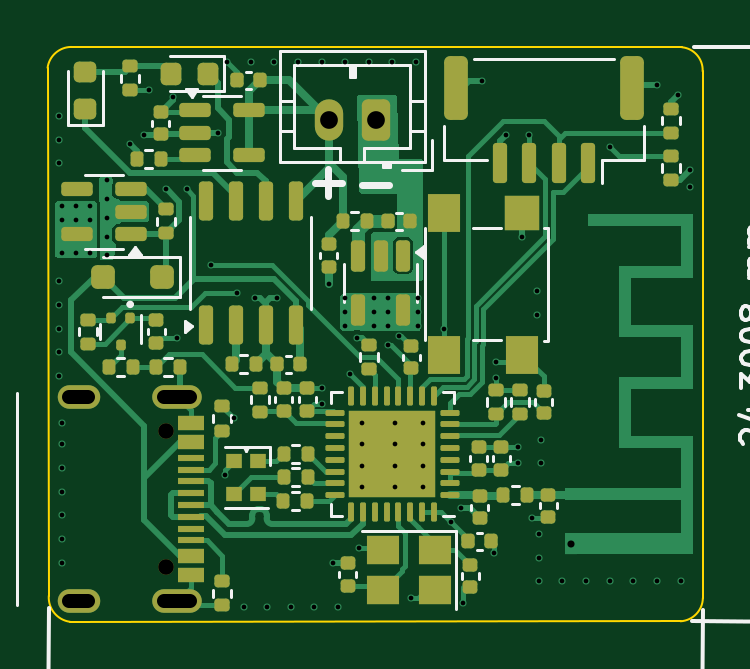
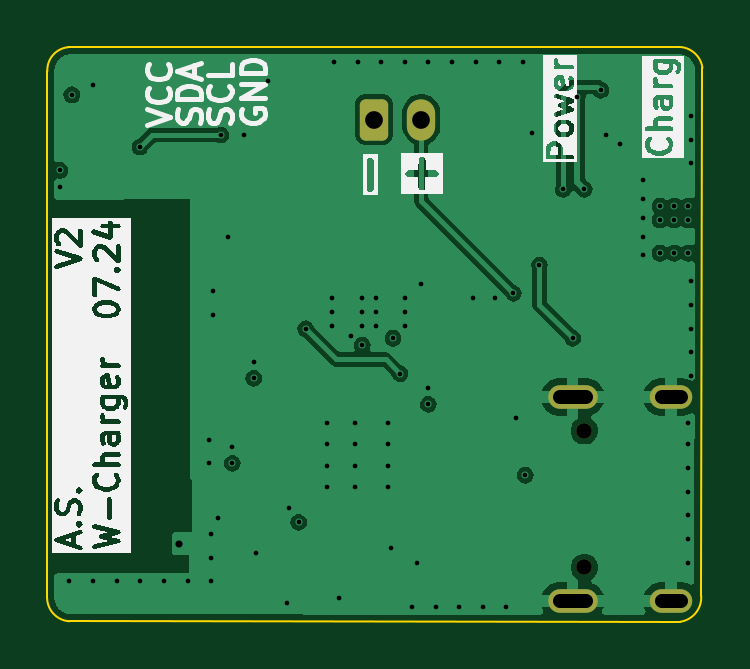
Circuit board: 10 layer files. Board 27.7 x 24.3 mm.
- bottom_copper: ESP32-C3-V2-CuBottom.gbl (39809 bytes)
- top_copper: ESP32-C3-V2-CuTop.gtl (44645 bytes)
- outline: ESP32-C3-V2-EdgeCuts.gm1 (1023 bytes)
- bottom_mask: ESP32-C3-V2-MaskBottom.gbs (1526 bytes)
- top_mask: ESP32-C3-V2-MaskTop.gts (9497 bytes)
- paste: ESP32-C3-V2-PasteBottom.gbp (490 bytes)
- paste: ESP32-C3-V2-PasteTop.gtp (9181 bytes)
- bottom_silk: ESP32-C3-V2-SilkBottom.gbo (66028 bytes)
- top_silk: ESP32-C3-V2-SilkTop.gto (21508 bytes)
- drill: ESP32-C3-V2.drl (2077 bytes)

=== bottom_copper: ESP32-C3-V2-CuBottom.gbl (39809 bytes, source omitted) ===
=== top_copper: ESP32-C3-V2-CuTop.gtl (44645 bytes, source omitted) ===
=== outline: ESP32-C3-V2-EdgeCuts.gm1 ===
G04 #@! TF.GenerationSoftware,KiCad,Pcbnew,8.0.3*
G04 #@! TF.CreationDate,2024-07-03T22:21:13+02:00*
G04 #@! TF.ProjectId,ESP32-C3-V2,45535033-322d-4433-932d-56322e6b6963,rev?*
G04 #@! TF.SameCoordinates,Original*
G04 #@! TF.FileFunction,Profile,NP*
%FSLAX46Y46*%
G04 Gerber Fmt 4.6, Leading zero omitted, Abs format (unit mm)*
G04 Created by KiCad (PCBNEW 8.0.3) date 2024-07-03 22:21:13*
%MOMM*%
%LPD*%
G01*
G04 APERTURE LIST*
G04 #@! TA.AperFunction,Profile*
%ADD10C,0.100000*%
G04 #@! TD*
G04 APERTURE END LIST*
D10*
X32999999Y10847097D02*
X33053672Y-11508576D01*
X59854944Y11717713D02*
X34000000Y11728877D01*
X59854786Y11716069D02*
G75*
G02*
X60733481Y10700002I-93186J-968569D01*
G01*
X33950505Y-12606734D02*
X59800000Y-12584666D01*
X33001948Y10846828D02*
G75*
G02*
X34000001Y11728811I1012652J-140228D01*
G01*
X60733513Y10700000D02*
X60743175Y-11599817D01*
X60743175Y-11599817D02*
G75*
G02*
X59800000Y-12584667I-1004375J17817D01*
G01*
X33950505Y-12606734D02*
G75*
G02*
X33053726Y-11508579I142895J1031934D01*
G01*
M02*

=== bottom_mask: ESP32-C3-V2-MaskBottom.gbs (1526 bytes, source withheld) ===
=== top_mask: ESP32-C3-V2-MaskTop.gts (9497 bytes, source omitted) ===
=== paste: ESP32-C3-V2-PasteBottom.gbp ===
G04 #@! TF.GenerationSoftware,KiCad,Pcbnew,8.0.3*
G04 #@! TF.CreationDate,2024-07-03T22:21:13+02:00*
G04 #@! TF.ProjectId,ESP32-C3-V2,45535033-322d-4433-932d-56322e6b6963,rev?*
G04 #@! TF.SameCoordinates,Original*
G04 #@! TF.FileFunction,Paste,Bot*
G04 #@! TF.FilePolarity,Positive*
%FSLAX46Y46*%
G04 Gerber Fmt 4.6, Leading zero omitted, Abs format (unit mm)*
G04 Created by KiCad (PCBNEW 8.0.3) date 2024-07-03 22:21:13*
%MOMM*%
%LPD*%
G01*
G04 APERTURE LIST*
G04 APERTURE END LIST*
M02*

=== paste: ESP32-C3-V2-PasteTop.gtp (9181 bytes, source omitted) ===
=== bottom_silk: ESP32-C3-V2-SilkBottom.gbo (66028 bytes, source omitted) ===
=== top_silk: ESP32-C3-V2-SilkTop.gto (21508 bytes, source omitted) ===
=== drill: ESP32-C3-V2.drl ===
M48
; DRILL file {KiCad 8.0.3} date 2024-07-03T22:21:13+0200
; FORMAT={-:-/ absolute / metric / decimal}
; #@! TF.CreationDate,2024-07-03T22:21:13+02:00
; #@! TF.GenerationSoftware,Kicad,Pcbnew,8.0.3
; #@! TF.FileFunction,MixedPlating,1,4
FMAT,2
METRIC
; #@! TA.AperFunction,Plated,PTH,ViaDrill
T1C0.200
; #@! TA.AperFunction,Plated,PTH,ComponentDrill
T2C0.300
; #@! TA.AperFunction,Plated,PTH,ComponentDrill
T3C0.600
; #@! TA.AperFunction,Plated,PTH,ComponentDrill
T4C0.750
; #@! TA.AperFunction,NonPlated,NPTH,ComponentDrill
T5C0.660
%
G90
G05
T1
X33.5Y8.8
X33.5Y7.8
X33.5Y6.8
X33.5Y1.8
X33.5Y0.8
X33.5Y-0.2
X33.5Y-1.2
X33.5Y-2.2
X33.6Y5.0
X33.6Y4.4
X33.6Y3.0
X33.6Y-4.2
X33.6Y-5.1
X33.6Y-6.1
X33.6Y-7.1
X33.6Y-8.1
X33.6Y-9.1
X33.6Y-10.1
X34.2Y5.0
X34.2Y4.4
X34.2Y3.0
X34.8Y5.0
X34.8Y4.4
X34.8Y3.0
X35.5Y6.1
X35.5Y5.3
X35.5Y4.5
X35.5Y3.7
X35.5Y2.9
X36.5Y7.6
X37.1Y8.0
X37.3Y9.9
X38.0Y5.7
X38.3Y9.6
X38.5Y-0.6
X38.9Y5.7
X39.9Y2.5
X40.2Y8.1
X40.5Y-6.4
X40.6Y11.1
X40.9Y-4.0
X41.0Y1.3
X41.3Y-12.0
X41.6Y11.1
X41.8Y1.1
X42.3Y-12.0
X42.6Y11.1
X42.7Y1.1
X43.3Y-12.0
X43.6Y11.1
X44.3Y-12.0
X44.6Y11.1
X44.6Y-2.7
X44.6Y-3.4
X44.9Y1.7
X45.1Y-10.1
X45.3Y-12.0
X45.6Y11.1
X45.6Y1.1
X45.6Y0.5
X45.6Y-0.1
X45.8Y-2.1
X46.1Y-0.6
X46.2Y-9.5
X46.3Y-4.2
X46.3Y-5.1
X46.3Y-6.0
X46.3Y-6.9
X46.6Y11.1
X46.8Y1.1
X46.8Y0.5
X46.8Y-0.1
X47.4Y1.1
X47.4Y0.5
X47.4Y-0.1
X47.4Y-0.9
X47.6Y11.1
X47.7Y-4.2
X47.7Y-5.1
X47.7Y-6.0
X47.7Y-6.9
X47.9Y-0.5
X48.4Y-11.6
X48.6Y11.1
X48.7Y1.1
X48.7Y0.5
X48.7Y-0.1
X48.9Y-4.2
X48.9Y-5.1
X48.9Y-6.0
X48.9Y-6.9
X49.8Y-0.2
X50.1Y-8.4
X50.5Y-7.8
X50.6Y-11.8
X51.4Y10.3
X51.9Y-9.7
X52.0Y-1.6
X52.0Y-2.3
X52.4Y8.0
X52.9Y-5.2
X52.9Y-5.9
X53.1Y3.7
X53.4Y8.0
X53.5Y-8.2
X53.7Y1.4
X53.7Y0.4
X53.8Y-8.9
X53.8Y-9.9
X53.8Y-10.9
X53.9Y-4.9
X53.9Y-5.9
X54.8Y-10.9
X55.8Y-10.9
X56.8Y7.5
X56.8Y-10.9
X57.8Y-10.9
X58.8Y10.1
X58.8Y-10.9
X59.7Y9.7
X59.8Y-10.9
X60.2Y6.5
X60.2Y5.8
T2
X55.175Y-9.3
T4
X44.9Y8.65
X46.9Y8.65
T5
X38.0Y-4.52
X38.0Y-10.3
T3
X34.72Y-3.09G85X33.92Y-3.09
G05
X34.72Y-11.73G85X33.92Y-11.73
G05
X39.05Y-3.09G85X37.95Y-3.09
G05
X39.05Y-11.73G85X37.95Y-11.73
G05
M30

